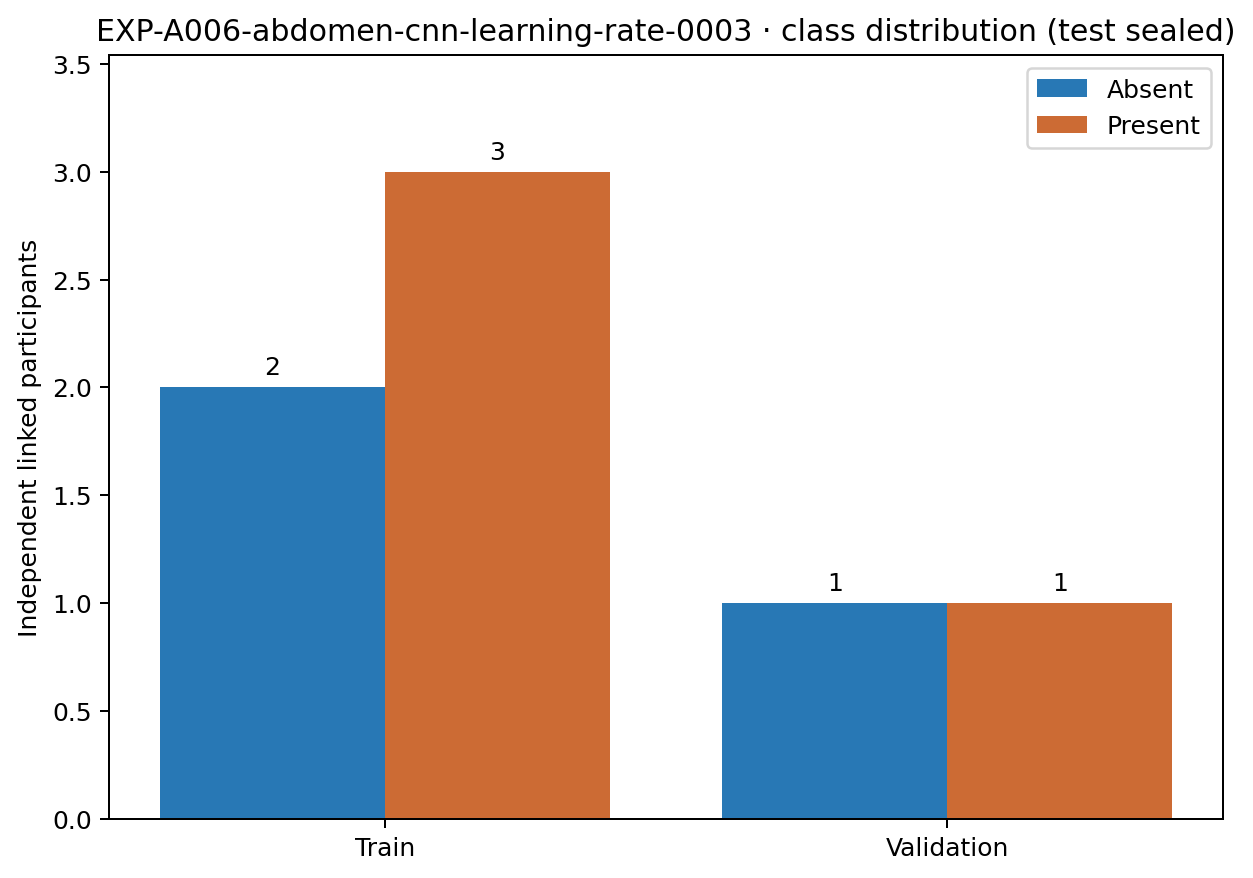

Source data for this figure (header and first rows):
split, Absent, Present
train, 2, 3
validation, 1, 1
